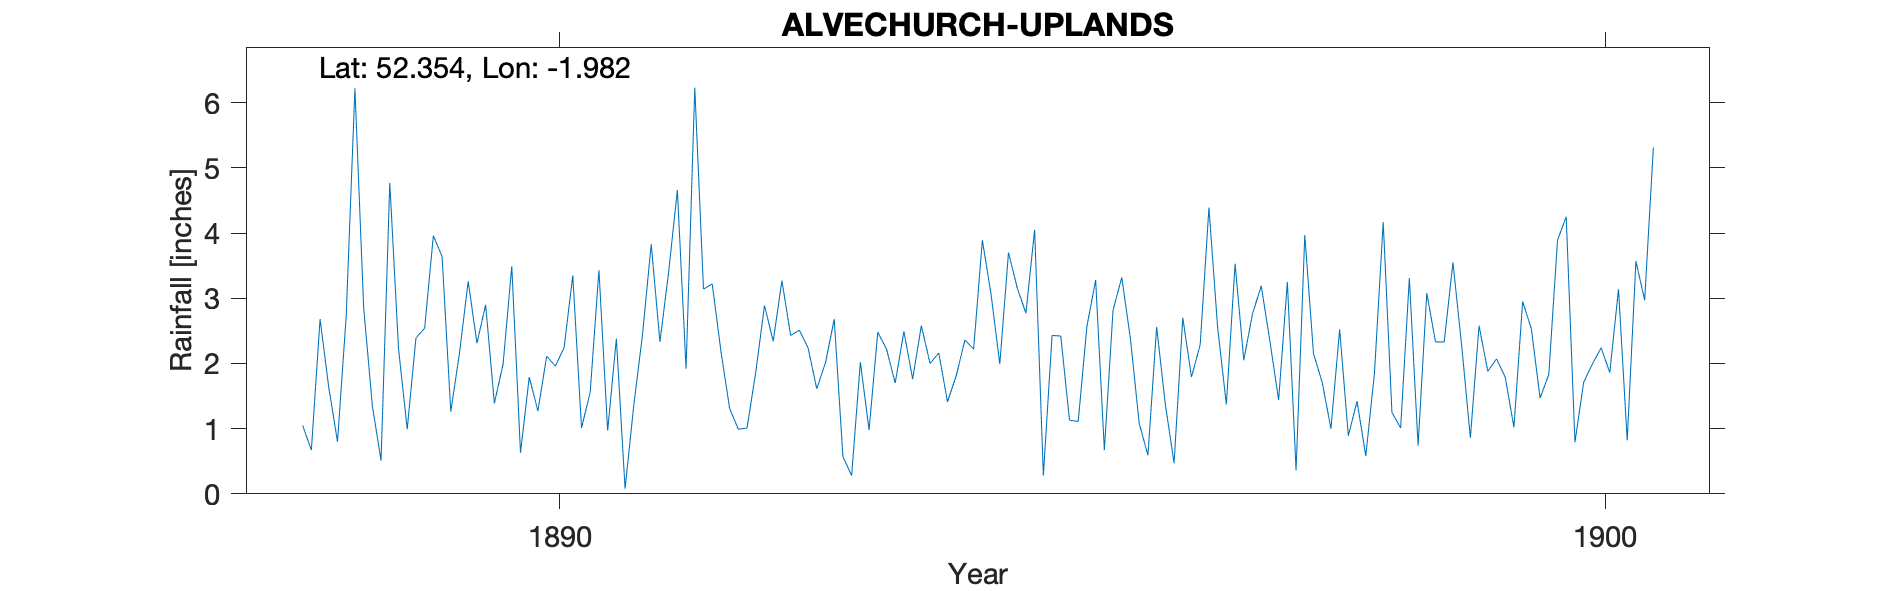

Source data for this figure (header and first rows):
ALVECHURCH UPLANDS, , , , , , , , , , , , , , , , , , , , , , , 
Grid ref, SP013729, Long, -1.982, Lat, 52.35, Elevation, 600, ft, , , , , , , , , , , , , , , 
Station no, RR4437, , , , , , , , , , , , , , , , , , , , , , 
, 1880, 1881, 1882, 1883, 1884, 1885, 1886, 1887, 1888, 1889, 1890, 1891, 1892, 1893, 1894, 1895, 1896, 1897, 1898, 1899, 1900, 1901, 1902
January, , , , , , , , , 1.05, 0.99, 3.49, 2.38, 2.19, 2.01, 2, 4.05, 1.08, 2.05, 0.89, 3.55, 3.89, , 
February, , , , , , , , , 0.67, 2.39, 0.63, 0.08, 1.31, 2.68, 2.16, 0.28, 0.59, 2.76, 1.42, 2.28, 4.25, , 
March, , , , , , , , , 2.68, 2.54, 1.79, 1.36, 0.99, 0.57, 1.41, 2.43, 2.56, 3.19, 0.58, 0.86, 0.79, , 
April, , , , , , , , , 1.63, 3.96, 1.27, 2.44, 1.01, 0.28, 1.81, 2.42, 1.37, 2.34, 1.86, 2.58, 1.71, , 
May, , , , , , , , , 0.8, 3.64, 2.11, 3.83, 1.87, 2.02, 2.36, 1.13, 0.47, 1.44, 4.17, 1.88, 1.99, , 
June, , , , , , , , , 2.73, 1.26, 1.96, 2.33, 2.89, 0.98, 2.22, 1.11, 2.7, 3.25, 1.25, 2.07, 2.24, , 
July, , , , , , , , , 6.22, 2.16, 2.24, 3.4, 2.34, 2.48, 3.89, 2.57, 1.79, 0.36, 1.01, 1.79, 1.86, , 
August, , , , , , , , , 2.86, 3.26, 3.35, 4.66, 3.27, 2.22, 3.06, 3.28, 2.29, 3.97, 3.31, 1.02, 3.14, , 
September, , , , , , , , , 1.35, 2.31, 1.01, 1.92, 2.43, 1.7, 1.99, 0.67, 4.39, 2.15, 0.74, 2.95, 0.82, , 
October, , , , , , , , , 0.51, 2.9, 1.56, 6.23, 2.51, 2.49, 3.7, 2.82, 2.55, 1.71, 3.08, 2.53, 3.57, , 
November, , , , , , , , , 4.77, 1.39, 3.43, 3.14, 2.24, 1.76, 3.16, 3.32, 1.37, 1, 2.33, 1.47, 2.97, , 
December, , , , , , , , , 2.23, 1.99, 0.97, 3.22, 1.61, 2.58, 2.77, 2.37, 3.53, 2.52, 2.33, 1.83, 5.31, , 
Total, , , , , , , , , 27.5, 28.79, 23.81, 34.99, 24.66, 21.77, 30.53, 26.45, 24.69, 26.74, 22.97, 24.81, 32.54, , 
